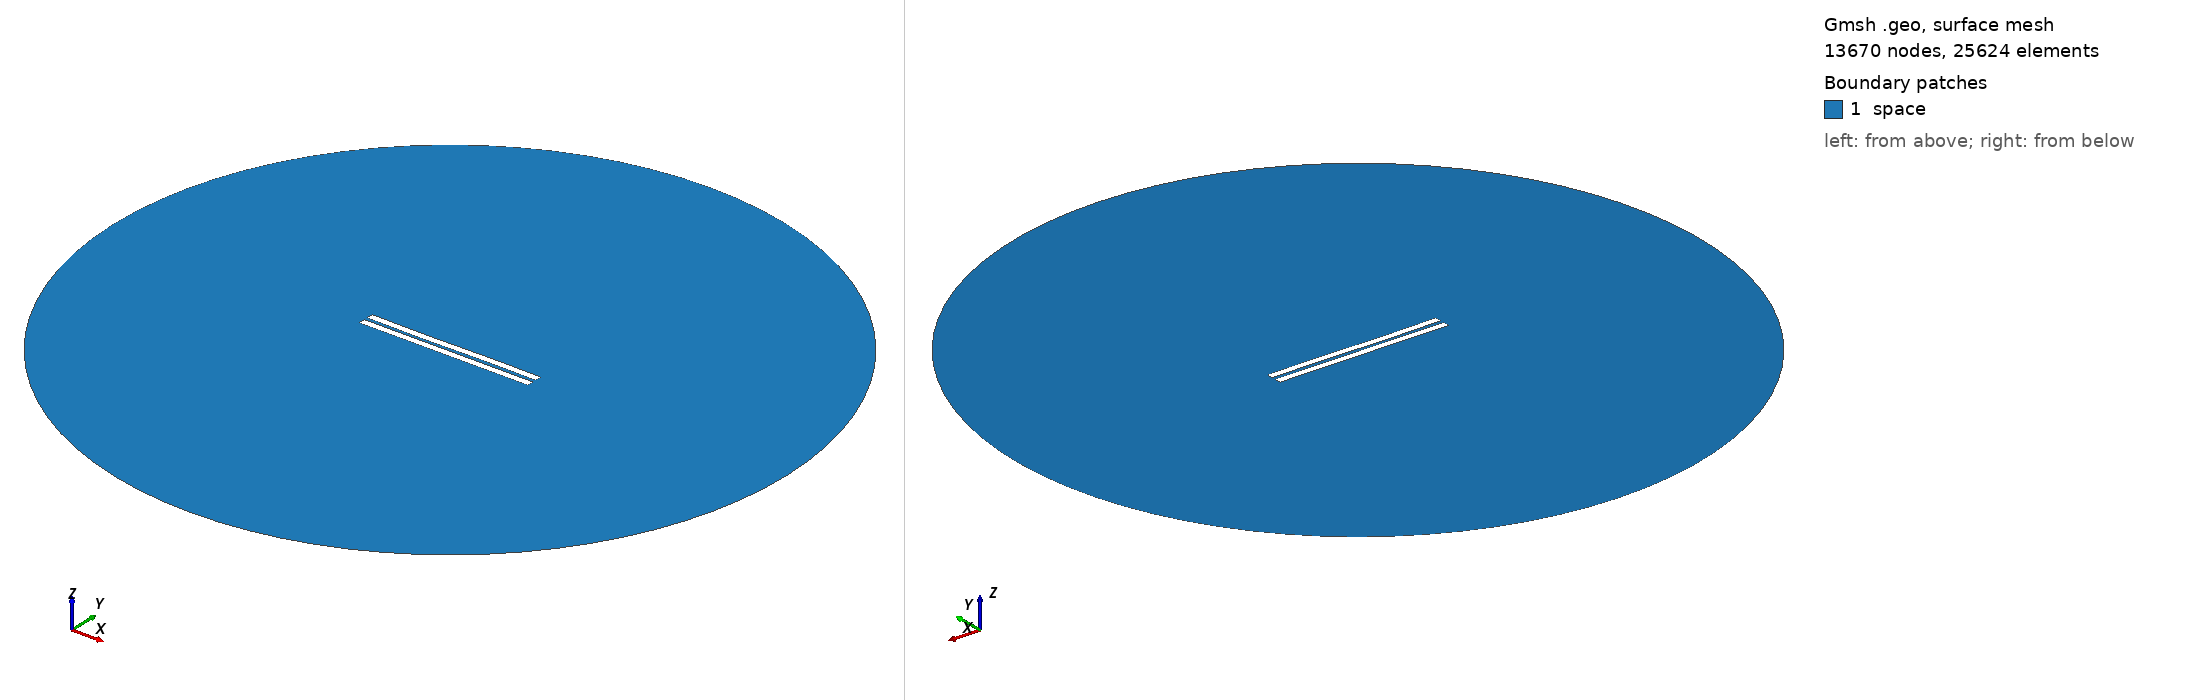

Gmsh geometry script, surface-meshed: 13670 nodes, 25624 surface elements. Boundary patches (legend numbers): 1 space. Left view from above one corner, right view from below the opposite corner. Legend entries are the model's physical surfaces. The drawing asked Gmsh for element sizes between 1% and 20% of the model's largest extent; the script's own settings can give other sizes.

=== 2153.geo (drawn) ===
//---------------------------------------
// Geometry kernel
//---------------------------------------

SetFactory("OpenCASCADE");



//---------------------------------------
// Parameters of the geometry
//---------------------------------------

// Overetch of the upper plate
overetch = 0.0;

// Distance between the plates
distance = 2.25;

// Discretization over the x axis (for the deformation)
nx = 50; 

// Length of the plate
L = 100 - overetch; 

// Number of modes
n = 4; 

// 1st mode coefficient
coeff(1) = 0.0;
beta(1) = 0.596864 * 3.1415926535 / L;

// 2nd mode coefficient
coeff(2) = -0.075;
beta(2) = 1.49418 * 3.1415926535 / L;

// 3rd mode coefficient
coeff(3) = -0.15;
beta(3) = 2.50025 * 3.1415926535 / L;

// 4th mode coefficient
coeff(4) = 0.0;
beta(4) = 3.49999 * 3.1415926535 / L;



//---------------------------------------
// Upper plate (deformed rectangle)
//---------------------------------------

// Coordiantes of the upper plate
xmin = -50;
xmax = 50 - overetch;

// Height of the upper plate
yheight = 4 - 2 * overetch;

// Indexes of the points
UpperID[] = {};
LowerID[] = {};
LeftID[] = {};
RightID[] = {};

// Point index
p = 1;

// Horizontal edges
For i In {1:nx}
    x = xmin + (i-1)*(xmax - xmin)/(nx-1);

    y_bottom = distance / 2 + overetch;
    For j In {1:n}
        C = (Cosh(beta(j)*L) + Cos(beta(j)*L)) / (Sinh(beta(j)*L) + Sin(beta(j)*L));
        y_bottom  = y_bottom + coeff(j) * (Cosh(beta(j)*(x+50)) - Cos(beta(j)*(x+50)) - C * (Sinh(beta(j)*(x+50)) - Sin(beta(j)*(x+50))));
    EndFor

    y_top = y_bottom + yheight;

    Point(p) = {x, y_top, 0, 1.0};
    UpperID[i] = p;
    p = p + 1;

    Point(p) = {x, y_bottom, 0, 1.0};
    LowerID[i] = p;
    p = p + 1;
EndFor

// Create point lists
UpperPts[] = {}; LowerPts[] = {};
For i In {1:nx}
  UpperPts[] += {UpperID[i]};
  LowerPts[] += {LowerID[i]};
EndFor

// Build splines
Spline(1) = {UpperPts[]};
Spline(2) = {LowerPts[]};
Line(3) = {LowerPts[nx-1], UpperPts[nx-1]};
Line(4) = {LowerPts[0], UpperPts[0]};

// Build the plane surface
Curve Loop(1) = {2, 3, -1, -4};
Plane Surface(1) = {1};



//---------------------------------------
// Lower plate (rectangle)
//---------------------------------------

// Vertices
Point(1001) = {-50, -1, 0, 1.0};
Point(1002) = { 50, -1, 0, 1.0};
Point(1003) = { 50,  -5, 0, 1.0};
Point(1004) = {-50,  -5, 0, 1.0};

// Edges
Line(5) = {1001, 1002};
Line(6) = {1002, 1003};
Line(7) = {1003, 1004};
Line(8) = {1004, 1001};

// Plane surface
Line Loop(2) = {5, 6, 7, 8};
Plane Surface(2) = {2}; 



//---------------------------------------
// Outer (fictious) boundary
//---------------------------------------

// Points
Point(1005) = {0, 0, 0};       // Center
Point(1006) = {200, 0, 0};     // Start point
Point(1007) = {0, 200, 0};     // 90 degrees
Point(1008) = {-200, 0, 0};    // 180 degrees
Point(1009) = {0, -200, 0};    // 270 degrees

// Circle arcs (each needs start, center, end)
Circle(9) = {1006, 1005, 1007};
Circle(10) = {1007, 1005, 1008};
Circle(11) = {1008, 1005, 1009};
Circle(12) = {1009, 1005, 1006};

// Plane surface for the entire domain
Curve Loop(3) = {9, 10, 11, 12};
Surface(3) = {3};

// Subtract the plates from the whole domain to obtain the actual domain where we want to solve the equations
BooleanDifference{ Surface{3}; Delete; }{ Surface{1}; Surface{2}; Delete; }




//---------------------------------------
// Transfinite Lines/Curves
//---------------------------------------

// Set the number of points on the boundaries
r = 7;

// Plates
Transfinite Curve {1, 2} = 50*r Using Progression 1;
Transfinite Curve {3, 4} = 2*r Using Progression 1;
Transfinite Line {5, 7} = 50*r Using Progression 1;
Transfinite Line {6, 8} = 2*r Using Progression 1;

// Outer boundary
Transfinite Line {9, 10, 11, 12} = 20 Using Progression 1;



//---------------------------------------
// Physical groups
//---------------------------------------                

// Physical curves (boundaries)
Physical Line("force_segment", 10) = {2};
Physical Line("upper_plate", 11) = {1, 3, 4};
Physical Line("lower_plate", 12) = {5, 6, 7, 8};
Physical Line("boundary", 20) = {9, 10, 11, 12};

// Physical Surfaces
Physical Surface("space", 30) = {3};



//---------------------------------------
// 6. Generate the Mesh
//---------------------------------------

// 2D mesh generation
Mesh 2;
